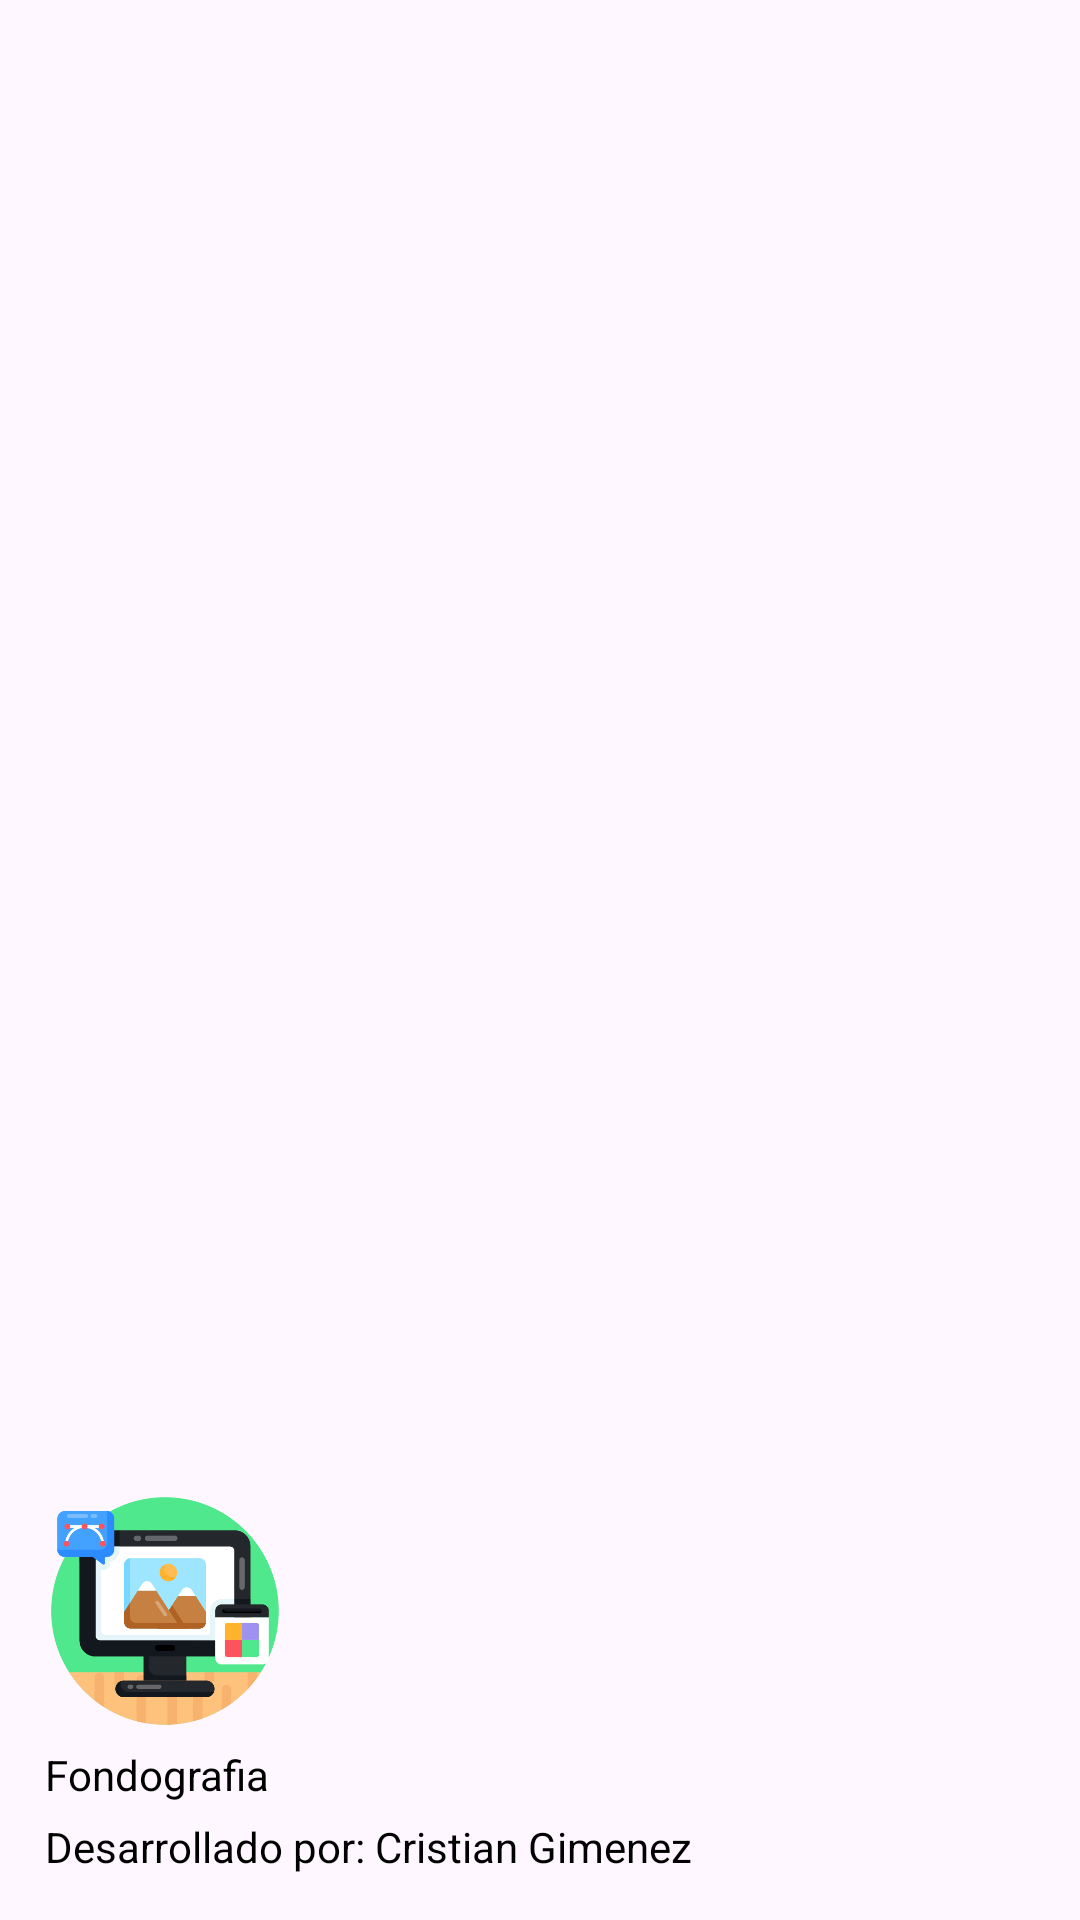

The Android layout XML behind this screen, and the referenced resources:
<!-- AndroidManifest.xml: application theme Theme.Fondografia -->
<!-- res/layout/encabezado.xml -->
<?xml version="1.0" encoding="utf-8"?>
<androidx.appcompat.widget.LinearLayoutCompat
    xmlns:android="http://schemas.android.com/apk/res/android"
    android:layout_width="match_parent"
    android:layout_height="200dp"
    android:gravity="bottom"
    android:padding="15dp"
    android:theme="@style/ThemeOverlay.AppCompat.Dark"
    android:orientation="vertical">

    <androidx.appcompat.widget.AppCompatImageView
        android:layout_width="80dp"
        android:layout_height="80dp"
        android:src="@drawable/encabezado"/>

    <TextView
        android:text="@string/app_name"
        android:textColor="#000"
        android:layout_marginTop="5dp"
        android:layout_width="match_parent"
        android:layout_height="wrap_content"/>

    <TextView
        android:text="@string/desarrollador"
        android:textColor="#000"
        android:layout_marginTop="5dp"
        android:layout_width="match_parent"
        android:layout_height="wrap_content"/>




</androidx.appcompat.widget.LinearLayoutCompat>
<!-- resources referenced by this layout -->
<resources>
  <!-- drawable encabezado: png bitmap (drawable, 29154 bytes) -->
  <string name="app_name">Fondografia</string>
  <string name="desarrollador">Desarrollado por: Cristian Gimenez</string>
  <style name="Theme.Fondografia" parent="Base.Theme.Fondografia" />
  <style name="Base.Theme.Fondografia" parent="Theme.Material3.DayNight.NoActionBar">
          
          
      </style>
</resources>
